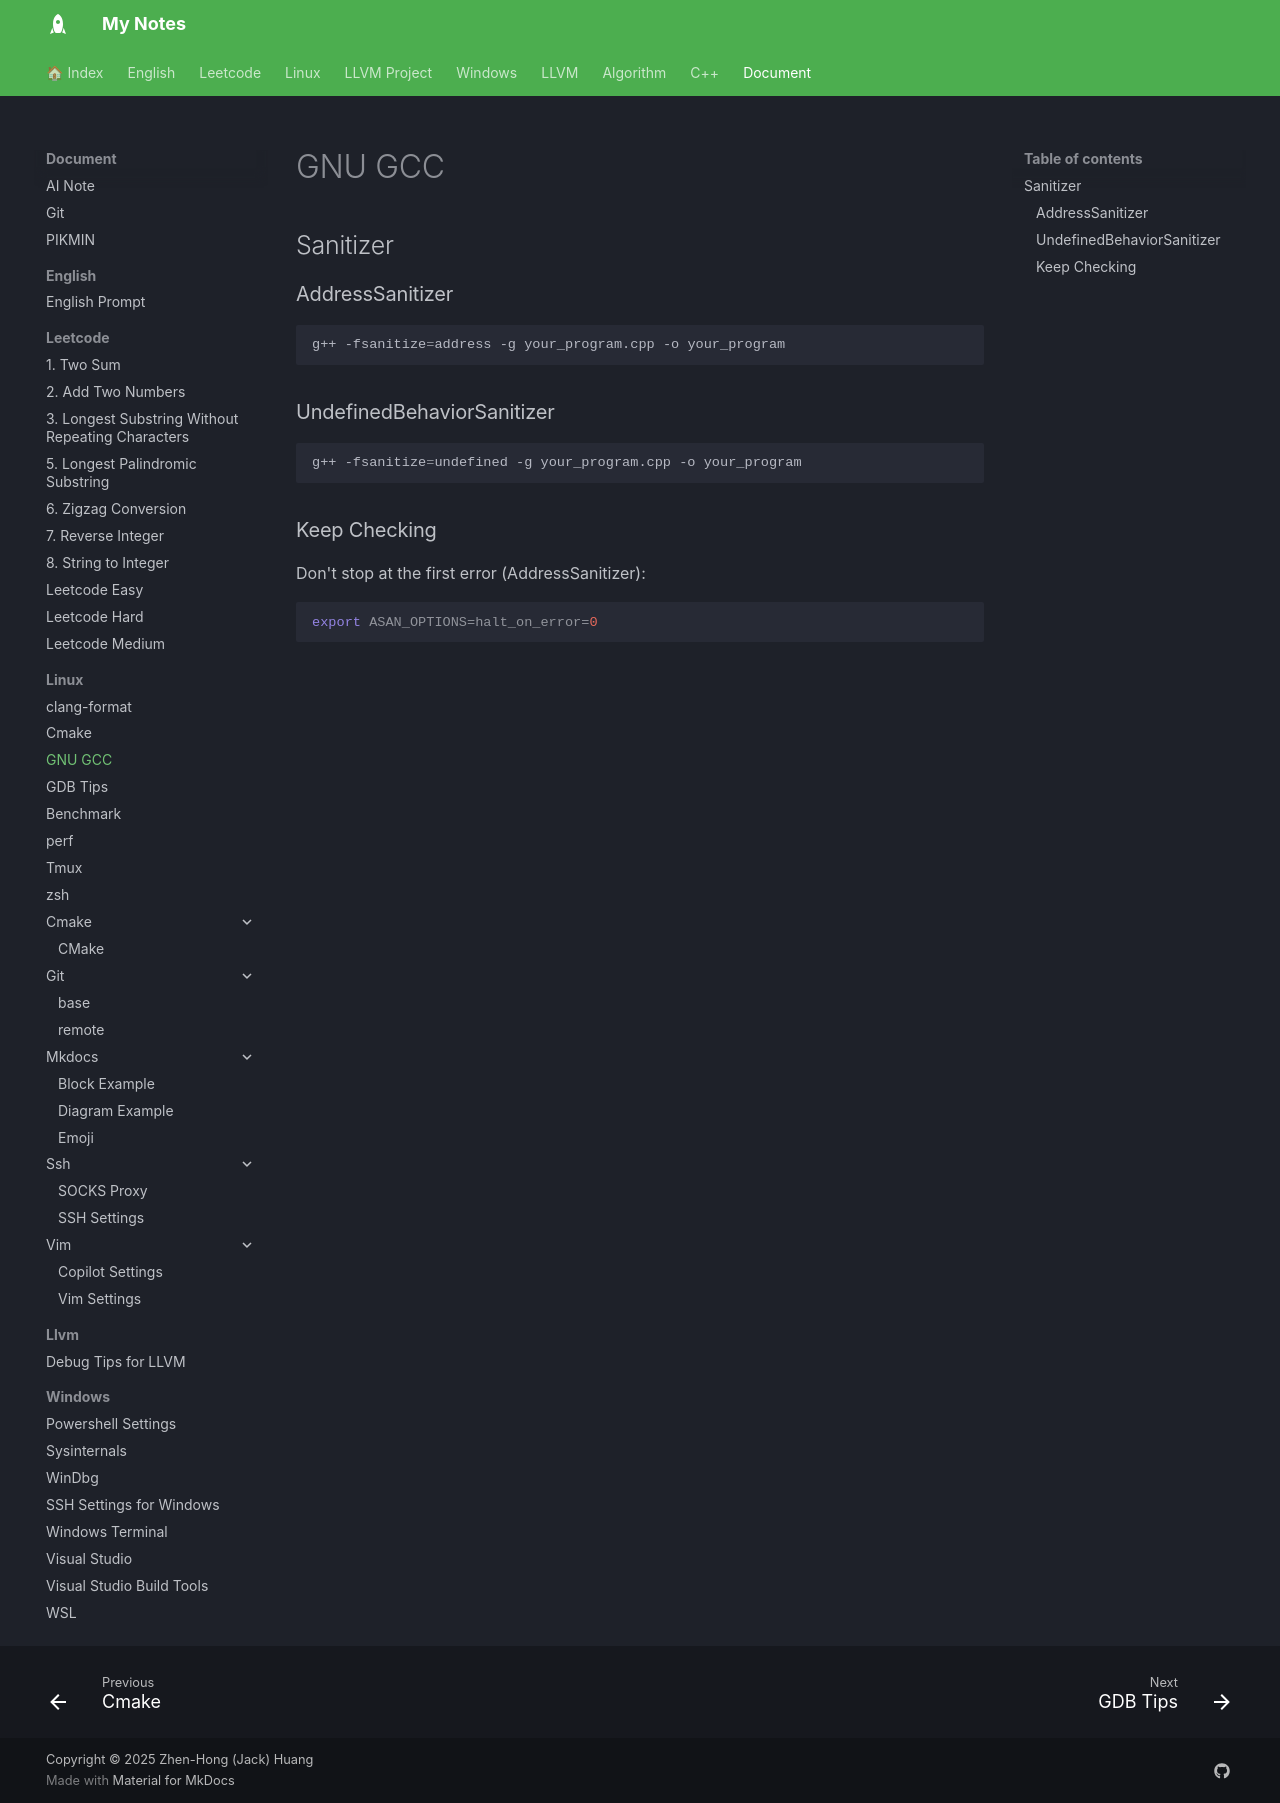

repository: jackhong12/mknote · page: document/linux/gcc/index.html · generator: mkdocs

# GNU GCC

## Sanitizer

### AddressSanitizer

```bash
g++ -fsanitize=address -g your_program.cpp -o your_program
```

### UndefinedBehaviorSanitizer
```bash
g++ -fsanitize=undefined -g your_program.cpp -o your_program
```

### Keep Checking
Don't stop at the first error (AddressSanitizer):

```bash
export ASAN_OPTIONS=halt_on_error=0
```
